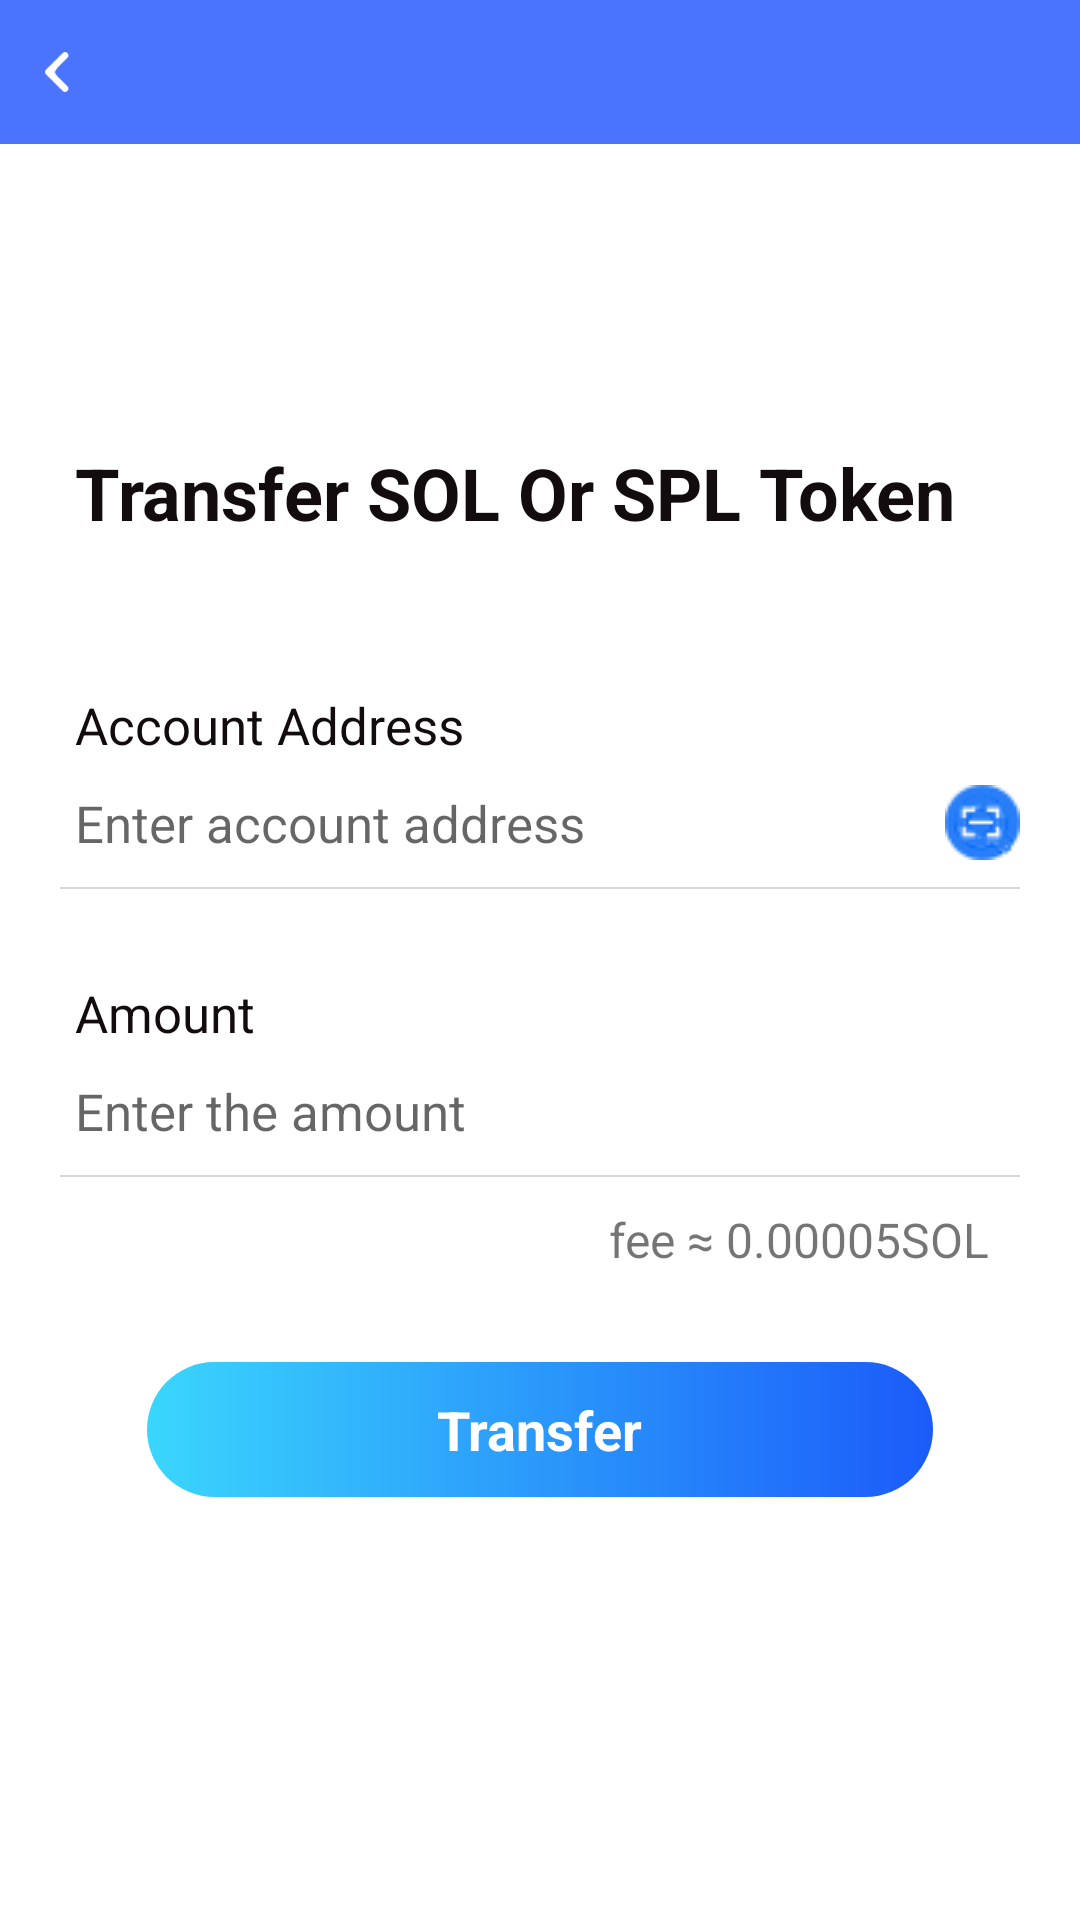

Write the Android layout XML for this screen, with the resource values it uses.
<!-- AndroidManifest.xml: application theme AppTheme -->
<!-- res/layout/activity_transfer_token.xml -->
<?xml version="1.0" encoding="utf-8"?>

<LinearLayout xmlns:android="http://schemas.android.com/apk/res/android"
    android:layout_width="match_parent"
    android:layout_height="match_parent"
    android:orientation="vertical">
    <include layout="@layout/common_head" />
    <LinearLayout
        android:id="@+id/lyContent"
        android:layout_width="match_parent"
        android:layout_height="match_parent"
        android:background="@color/colorWhite"
        android:orientation="vertical">

        <RelativeLayout
            android:layout_width="fill_parent"
            android:layout_height="fill_parent">

            <ScrollView
                android:id="@+id/scrollView"
                android:layout_width="fill_parent"
                android:layout_height="wrap_content"
                android:scrollbars="none">

                <LinearLayout
                    android:layout_width="fill_parent"
                    android:layout_height="wrap_content"
                    android:orientation="vertical">

                    <LinearLayout
                        android:layout_width="fill_parent"
                        android:layout_height="wrap_content"
                        android:layout_gravity="center"
                        android:layout_marginLeft="10dp"
                        android:layout_marginRight="10dp"
                        android:orientation="vertical"
                        android:paddingLeft="10dp"
                        android:paddingTop="10dp"
                        android:paddingRight="10dp">
                        
                        <LinearLayout
                            android:layout_width="fill_parent"
                            android:layout_height="wrap_content"
                            android:gravity="center_vertical"
                            android:layout_marginTop="80dp"
                            android:orientation="horizontal">

                            <TextView
                                style="@style/text_left"
                                android:layout_marginRight="15dp"
                                android:text="Transfer SOL Or SPL Token"
                                android:textSize="24dp"
                                android:textStyle="bold" />
                        </LinearLayout>
                        

                        <LinearLayout
                            android:layout_width="fill_parent"
                            android:layout_height="wrap_content"
                            android:gravity="center_vertical"
                            android:layout_marginTop="50dp"
                            android:orientation="horizontal"
                            android:visibility="gone"
                            >

                            <TextView
                                android:id="@+id/txDocumentType"
                                style="@style/text_left"
                                android:layout_marginRight="15dp"
                                android:text="Document Type" />
                        </LinearLayout>

                        <LinearLayout
                            android:id="@+id/lyDocumentType"
                            android:layout_width="fill_parent"
                            android:layout_height="wrap_content"
                            android:orientation="vertical"
                            android:visibility="gone"
                            >

                            <LinearLayout
                                android:layout_width="fill_parent"
                                android:layout_height="wrap_content"
                                android:gravity="center_vertical"
                                android:orientation="horizontal" >

                                <TextView
                                    android:id="@+id/tvDocumentType"
                                    style="@style/text_left"
                                    android:text="ID Card"
                                     />

                                <TextView
                                    android:id="@+id/tvCard"
                                    style="@style/edit_right"
                                    android:layout_marginLeft="15dp"
                                    android:drawablePadding="10dp"
                                    android:drawableRight="@drawable/add_more"
                                    android:gravity="right|center_vertical"
                                    android:paddingBottom="0dp"
                                    android:paddingRight="2dp"
                                    android:paddingTop="2dp"
                                    android:text="" />
                            </LinearLayout>
                        </LinearLayout>

                        

                        <LinearLayout
                            android:layout_width="fill_parent"
                            android:layout_height="wrap_content"
                            android:gravity="center_vertical"
                            android:layout_marginTop="40dp"
                            android:orientation="horizontal">

                            <TextView
                                android:id="@+id/txName"
                                style="@style/text_left"
                                android:layout_marginRight="15dp"
                                android:text="Account Address" />
                        </LinearLayout>

                        <LinearLayout
                            android:layout_width="fill_parent"
                            android:layout_height="wrap_content"
                            android:gravity="center_vertical"
                            android:orientation="horizontal">

                            <EditText
                                android:id="@+id/etAccountAddress"
                                style="@style/edit_left"
                                android:layout_weight="1.0"
                                android:hint="Enter account address"
                                android:maxLength="50"
                                android:text="" />

                            <ImageView
                                android:id="@+id/ivTokenSearch"
                                android:layout_width="wrap_content"
                                android:layout_height="wrap_content"
                                android:src="@drawable/search_scan" />
                        </LinearLayout>

                        <View style="@style/line_transverse" />
                        

                        <LinearLayout
                            android:layout_width="fill_parent"
                            android:layout_height="wrap_content"
                            android:gravity="center_vertical"
                            android:layout_marginTop="20dp"
                            android:orientation="horizontal">

                            <TextView
                                android:id="@+id/txPassword"
                                style="@style/text_left"
                                android:layout_marginRight="15dp"
                                android:text="Amount" />
                        </LinearLayout>

                        <LinearLayout
                            android:layout_width="fill_parent"
                            android:layout_height="wrap_content"
                            android:gravity="center_vertical"
                            android:orientation="horizontal">

                            <EditText
                                android:id="@+id/etAmount"
                                style="@style/edit_left"
                                android:layout_weight="1.0"
                                android:maxLength="50"
                                android:hint="Enter the amount"
                                android:text="" />
                        </LinearLayout>

                        <View style="@style/line_transverse" />
                        
                        <TextView
                            android:id="@+id/tvGetFees"
                            android:layout_width="wrap_content"
                            android:layout_height="wrap_content"
                            android:layout_gravity="right"
                            android:layout_marginTop="10dp"
                            android:layout_marginRight="10dp"
                            android:text="fee ≈ 0.00005SOL"
                            android:textSize="16sp" />
                        








                        <LinearLayout
                            android:id="@+id/lyLogin"
                            android:layout_width="match_parent"
                            android:layout_height="45dp"
                            android:layout_gravity="center"
                            android:layout_marginLeft="14pt"
                            android:layout_marginRight="14pt"
                            android:layout_marginTop="30dp"
                            android:gravity="center"
                            android:background="@drawable/buttonchange"
                            android:orientation="horizontal">

                            <TextView
                                android:layout_width="wrap_content"
                                android:layout_height="wrap_content"
                                android:layout_gravity="center"
                                android:gravity="center"
                                android:text="Transfer"
                                android:textStyle="bold"
                                android:textColor="@color/colorWhite"
                                android:textSize="18sp" />
                        </LinearLayout>
                    </LinearLayout>
                </LinearLayout>
            </ScrollView>
        </RelativeLayout>
    </LinearLayout>


</LinearLayout>
<!-- res/layout/common_head.xml (included above) -->
<LinearLayout xmlns:android="http://schemas.android.com/apk/res/android"
    xmlns:tools="http://schemas.android.com/tools"
    android:layout_width="match_parent"
    android:layout_height="wrap_content"
    android:background="#4A74FE"
    android:orientation="vertical" >

    <RelativeLayout
        android:id="@+id/rlHeadTitle"
        android:layout_width="fill_parent"
        android:layout_height="48dp"
        android:background="#4A74FE" >

        <LinearLayout
            android:id="@+id/llLeft"
            android:layout_width="45dp"
            android:layout_height="match_parent"
            android:layout_centerVertical="true"
            android:background="@drawable/bg_back_click"
            android:gravity="center"
            android:orientation="horizontal" >

            <ImageView
                android:id="@+id/ivBack"
                android:layout_width="wrap_content"
                android:layout_height="wrap_content"
                android:contentDescription="@null"
                android:paddingBottom="10dp"
                android:paddingLeft="15dp"
                android:paddingRight="15dp"
                android:paddingTop="10dp"
                android:src="@drawable/iv_back" />
        </LinearLayout>

        <TextView
            android:id="@+id/tvTitle"
            android:layout_width="wrap_content"
            android:layout_height="wrap_content"
            android:layout_centerInParent="true"
            android:text=""
            android:ellipsize="end"
            android:maxEms="10" 
            android:singleLine="true"
            android:textColor="@color/colorWhite"
            android:textSize="20sp" />

        <LinearLayout
            android:id="@+id/llRight"
            android:layout_width="wrap_content"
            android:layout_height="match_parent"
            android:layout_alignParentRight="true"
            android:layout_centerVertical="true"
            android:background="@drawable/bg_back_click"
            android:gravity="center"
            android:orientation="horizontal"
            android:visibility="gone" >

            <ImageView
                android:id="@+id/ivRight"
                android:layout_width="45dp"
                android:layout_height="wrap_content"
                android:layout_gravity="center"
                android:paddingBottom="5dp"
                android:paddingLeft="10dp"
                android:paddingRight="10dp"
                android:paddingTop="5dp"
                android:src="@drawable/top_more"
                android:visibility="visible" />

            <Button
                android:id="@+id/btnRight"
                android:layout_width="wrap_content"
                android:layout_height="wrap_content"
                android:layout_gravity="center"
                android:background="@drawable/bg_back_click"
                android:paddingBottom="5dp"
                android:paddingTop="5dp"
                android:text="完成"
                android:textColor="@color/colorWhite"
                android:textSize="17sp"
                android:visibility="gone" />
            <TextView 
                android:id="@+id/tvRight"
                android:layout_width="wrap_content"
                android:layout_height="wrap_content" 
                android:textSize="17sp"
                android:textColor="@color/colorWhite"
                android:paddingRight="10dip"
                android:paddingLeft="10dip"
                android:visibility="gone"/>
        </LinearLayout>
    </RelativeLayout>
</LinearLayout>
<!-- resources referenced by this layout -->
<resources>
  <color name="colorWhite">#FFFFFF</color>
  <!-- drawable bg_back_click (drawable) -->
  <?xml version="1.0" encoding="UTF-8"?>
  
  <selector xmlns:android="http://schemas.android.com/apk/res/android">
  
      <item android:drawable="@color/colorPrimary" android:state_enabled="false"/>
      <item android:drawable="@color/colorPrimary" android:state_pressed="true"/>
      <item android:drawable="@color/colorPrimary" android:state_focused="true"/>
  
  </selector>
  <!-- drawable buttonchange (drawable) -->
  <shape
      xmlns:android="http://schemas.android.com/apk/res/android"
      android:shape="rectangle">
      
      <solid android:color="#3AD6FC" />
      
      <gradient android:startColor="#3AD6FC"
          android:endColor="#1B5BF9"
          android:angle="0"/>
      
      
      
      <corners android:radius="30dp" />
      
      <padding
          android:left="10dp"
          android:top="10dp"
          android:right="10dp"
          android:bottom="10dp"
          />
  </shape>
  <!-- drawable iv_back: png bitmap (drawable, 812 bytes) -->
  <!-- drawable search_scan: png bitmap (drawable, 3948 bytes) -->
  <!-- drawable top_more: png bitmap (drawable, 1057 bytes) -->
  <style name="edit_left">
          <item name="android:layout_width">match_parent</item>
          <item name="android:layout_height">wrap_content</item>
          <item name="android:textSize">17sp</item>
          <item name="android:textColor">@color/colorDark</item>
          <item name="android:paddingLeft">5dip</item>
          <item name="android:paddingTop">10dip</item>
          <item name="android:paddingBottom">10dip</item>
          <item name="android:background">@null</item>
          <item name="android:gravity">left</item>
          <item name="android:cursorVisible">true</item>
          <item name="android:textCursorDrawable">@null</item>
      </style>
  <style name="edit_right">
          <item name="android:layout_width">match_parent</item>
          <item name="android:layout_height">wrap_content</item>
          <item name="android:textSize">17sp</item>
          <item name="android:textColor">@color/colorDark</item>
          <item name="android:paddingRight">5dip</item>
          <item name="android:paddingTop">10dip</item>
          <item name="android:paddingBottom">10dip</item>
          <item name="android:background">@null</item>
          <item name="android:gravity">end</item>
          <item name="android:cursorVisible">true</item>
          <item name="android:textCursorDrawable">@null</item>
      </style>
  <style name="line_transverse">
          <item name="android:layout_width">match_parent</item>
          <item name="android:layout_height">0.8dp</item>
          <item name="android:background">#CFD8DF</item>
      </style>
  <style name="text_left">
          <item name="android:layout_width">wrap_content</item>
          <item name="android:layout_height">wrap_content</item>
          <item name="android:textSize">17sp</item>
          <item name="android:textColor">@color/colorDark</item>
          <item name="android:paddingLeft">5dip</item>
          <item name="android:paddingTop">10dip</item>
          <item name="android:paddingBottom">0dip</item>
      </style>
  <style name="AppTheme" parent="Theme.AppCompat.Light.NoActionBar">
          
          <item name="colorPrimary">@color/colorPrimary</item>
          <item name="colorPrimaryDark">@color/colorPrimaryDark</item>
          <item name="colorAccent">@color/colorAccent</item>
      </style>
  <color name="colorPrimary">#4A74FE</color>
  <color name="colorDark">#130c0e</color>
  <color name="colorPrimaryDark">#4A74FE</color>
  <color name="colorAccent">#D81B60</color>
</resources>
